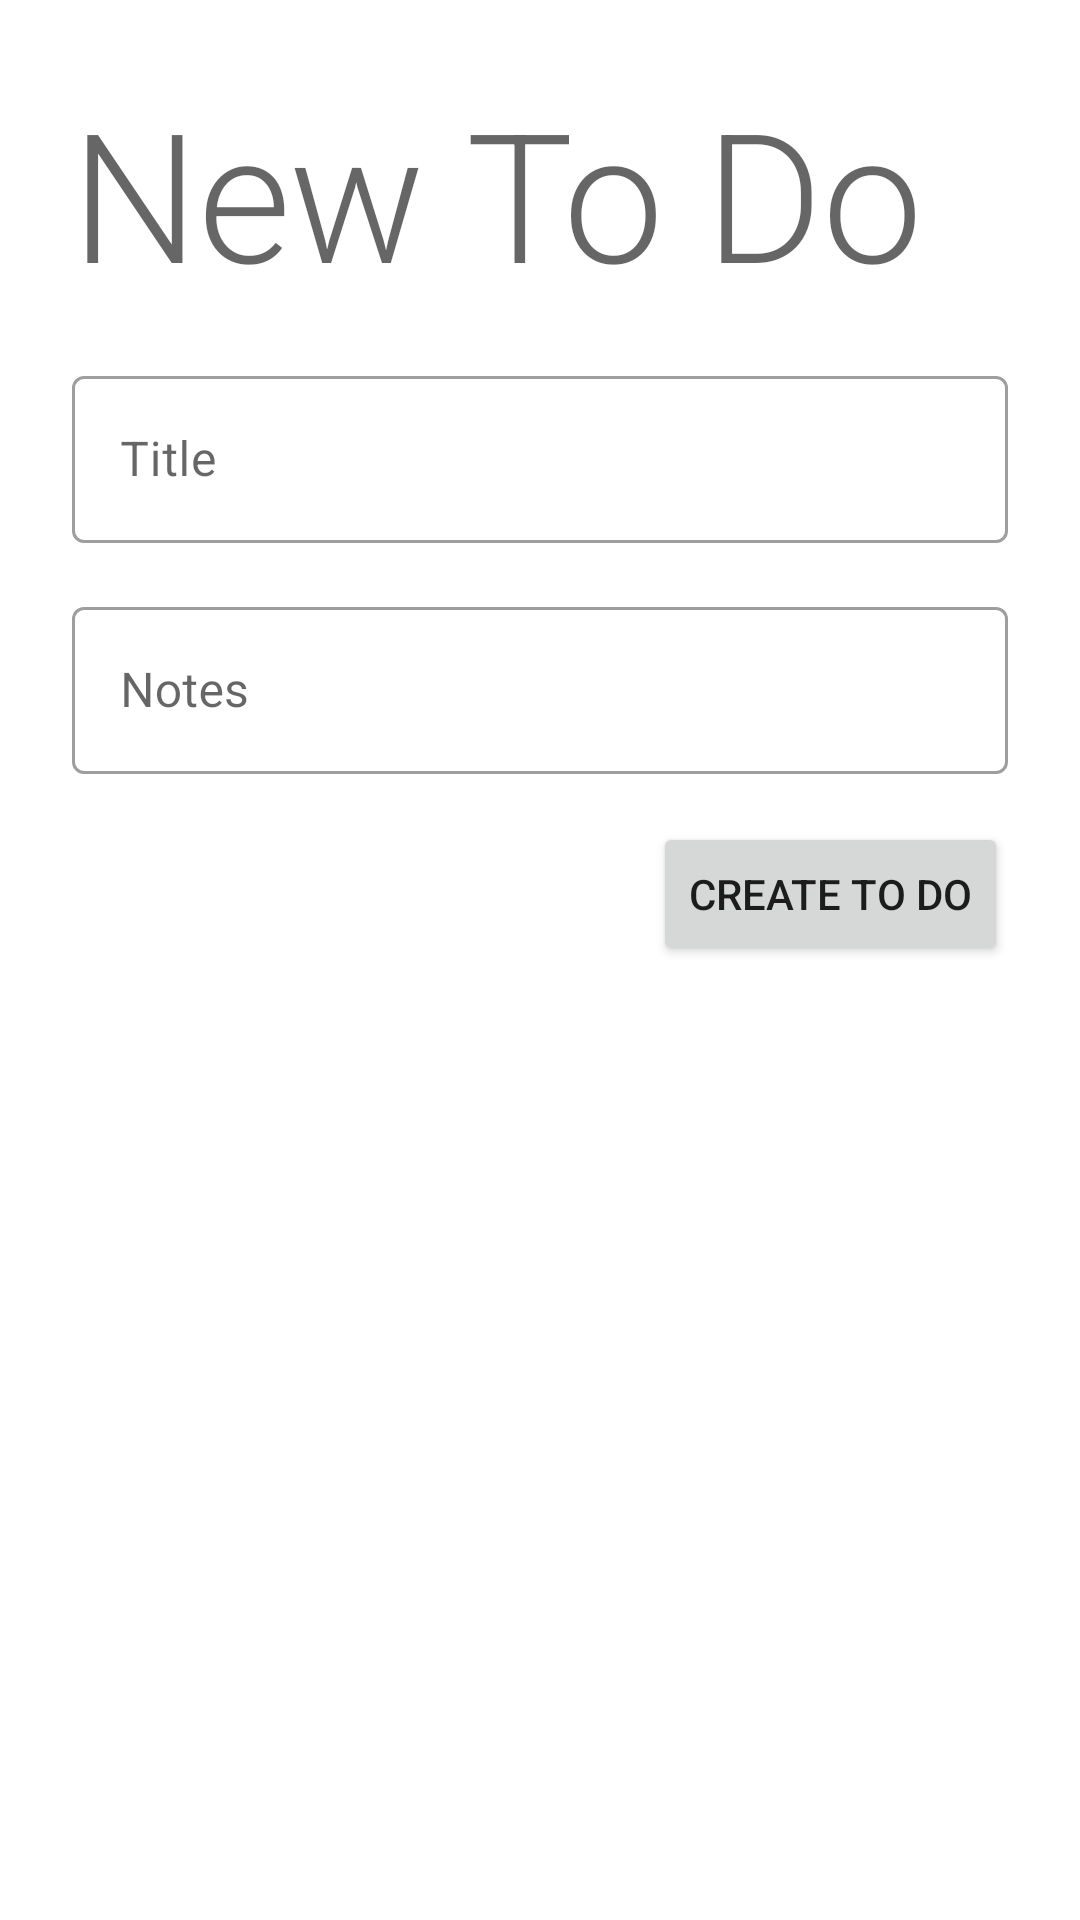

Android layout source for this screen:
<!-- AndroidManifest.xml: application theme Theme.Adv160718006Week8 -->
<!-- res/layout/fragment_create_to_do.xml -->
<?xml version="1.0" encoding="utf-8"?>
<FrameLayout xmlns:android="http://schemas.android.com/apk/res/android"
    xmlns:app="http://schemas.android.com/apk/res-auto"
    xmlns:tools="http://schemas.android.com/tools"
    android:layout_width="match_parent"
    android:layout_height="match_parent"
    tools:context=".view.CreateToDoFragment">

    <androidx.constraintlayout.widget.ConstraintLayout
        android:layout_width="match_parent"
        android:layout_height="match_parent">

        <TextView
            android:id="@+id/textView"
            style="@style/TextAppearance.MaterialComponents.Headline2"
            android:layout_width="0dp"
            android:layout_height="wrap_content"
            android:layout_marginStart="24dp"
            android:layout_marginTop="24dp"
            android:layout_marginEnd="24dp"
            android:text="New To Do"
            app:layout_constraintEnd_toEndOf="parent"
            app:layout_constraintStart_toStartOf="parent"
            app:layout_constraintTop_toTopOf="parent" />

        <com.google.android.material.textfield.TextInputLayout
            android:id="@+id/textInputLayout2"
            style="@style/Widget.MaterialComponents.TextInputLayout.OutlinedBox"
            android:layout_width="match_parent"
            android:layout_height="wrap_content"
            android:layout_marginStart="24dp"
            android:layout_marginTop="16dp"
            android:layout_marginEnd="24dp"
            android:hint="Notes"
            app:hintAnimationEnabled="true"
            app:hintEnabled="true"
            app:layout_constraintEnd_toEndOf="parent"
            app:layout_constraintStart_toStartOf="parent"
            app:layout_constraintTop_toBottomOf="@+id/textInputLayout">

            <com.google.android.material.textfield.TextInputEditText
                android:id="@+id/txtNotes"
                android:layout_width="match_parent"
                android:layout_height="wrap_content" />
        </com.google.android.material.textfield.TextInputLayout>

        <com.google.android.material.textfield.TextInputLayout
            android:id="@+id/textInputLayout"
            style="@style/Widget.MaterialComponents.TextInputLayout.OutlinedBox"
            android:layout_width="match_parent"
            android:layout_height="wrap_content"
            android:layout_marginStart="24dp"
            android:layout_marginTop="16dp"
            android:layout_marginEnd="24dp"
            android:hint="Title"
            app:hintAnimationEnabled="true"
            app:hintEnabled="true"
            app:layout_constraintEnd_toEndOf="parent"
            app:layout_constraintStart_toStartOf="parent"
            app:layout_constraintTop_toBottomOf="@+id/textView">

            <com.google.android.material.textfield.TextInputEditText
                android:id="@+id/txtTitle"
                android:layout_width="match_parent"
                android:layout_height="wrap_content" />
        </com.google.android.material.textfield.TextInputLayout>

        <Button
            android:id="@+id/btnCreate"
            android:layout_width="wrap_content"
            android:layout_height="wrap_content"
            android:layout_marginTop="16dp"
            android:layout_marginEnd="24dp"
            android:text="create to do"
            app:layout_constraintEnd_toEndOf="parent"
            app:layout_constraintTop_toBottomOf="@+id/textInputLayout2" />
    </androidx.constraintlayout.widget.ConstraintLayout>
</FrameLayout>
<!-- resources referenced by this layout -->
<resources>
  <style name="Theme.Adv160718006Week8" parent="Theme.MaterialComponents.DayNight.DarkActionBar">
          
          <item name="colorPrimary">@color/purple_500</item>
          <item name="colorPrimaryVariant">@color/purple_700</item>
          <item name="colorOnPrimary">@color/white</item>
          
          <item name="colorSecondary">@color/teal_200</item>
          <item name="colorSecondaryVariant">@color/teal_700</item>
          <item name="colorOnSecondary">@color/black</item>
          
          <item name="android:statusBarColor" tools:targetApi="l">?attr/colorPrimaryVariant</item>
          
      </style>
  <!-- not gathered from this repository: default colours our renderer supplied (Android Studio template values) -->
  <color name="purple_500">#FF6200EE</color>
  <color name="purple_700">#FF3700B3</color>
  <color name="teal_200">#FF03DAC5</color>
  <color name="teal_700">#FF018786</color>
  <color name="black">#FF000000</color>
  <color name="white">#FFFFFFFF</color>
</resources>
